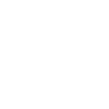
t = 0.00 s
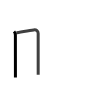
t = 1.75 s
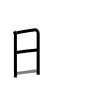
t = 3.50 s
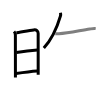
t = 5.50 s
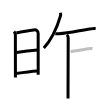
t = 7.25 s
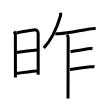
t = 9.00 s

The animated SVG that drew these frames (rendered in a browser with its animation timeline set to each time). Animation: 9 SMIL elements (animate=9); one cycle of 9.00 s.

<svg width="109px" height="109px" viewBox="0 0 px 109px" xmlns="http://www.w3.org/2000/svg" xmlns:xlink="http://www.w3.org/1999/xlink" xml:space="preserve" version="1.1"  baseProfile="full">
<path d="M14.02,31.44c0.96,0.96,1.36,2.31,1.36,3.72c0,0.85,0.03,26.76,0.04,37.59c0,2.78,0.01,4.56,0.01,4.68" style="fill:none;stroke:black;stroke-width:3;opacity:0">
  <animate attributeType="CSS" attributeName="opacity" from="0" to="1" begin="0s" dur="1s" repeatCount="Indefinite" fill="freeze" />
</path>
<path d="M16.38,32.82c1.34-0.1,11.98-2.09,17.26-2.89c2.86-0.43,4.52,1.07,4.52,3.58c0,5.86,0.02,24.4,0.02,35.99c0,1.98,0,3.77,0,5.25" style="fill:none;stroke:black;stroke-width:3;opacity:0">
  <animate attributeType="CSS" attributeName="opacity" from="0" to="1" begin="1s" dur="1s" repeatCount="Indefinite" fill="freeze" />
</path>
<path d="M16.43,52.48c6.57-1.1,16.32-2.23,20.94-2.56" style="fill:none;stroke:black;stroke-width:3;opacity:0">
  <animate attributeType="CSS" attributeName="opacity" from="0" to="1" begin="2s" dur="1s" repeatCount="Indefinite" fill="freeze" />
</path>
<path d="M16.07,73.56c6.18-0.94,14.05-2.06,21.29-2.54" style="fill:none;stroke:black;stroke-width:3;opacity:0">
  <animate attributeType="CSS" attributeName="opacity" from="0" to="1" begin="3s" dur="1s" repeatCount="Indefinite" fill="freeze" />
</path>
<path d="M60.5,12.75c0.25,1.12,0.25,2.16-0.09,3.31C58,24.25,52.34,38.62,43.81,48" style="fill:none;stroke:black;stroke-width:3;opacity:0">
  <animate attributeType="CSS" attributeName="opacity" from="0" to="1" begin="4s" dur="1s" repeatCount="Indefinite" fill="freeze" />
</path>
<path d="M55.36,33.67c1.39,0.2,2.64,0.18,3.48,0.12c10-0.69,22.52-3.61,30.91-4.76c1.92-0.26,4.02-0.7,5.96-0.4" style="fill:none;stroke:black;stroke-width:3;opacity:0">
  <animate attributeType="CSS" attributeName="opacity" from="0" to="1" begin="5s" dur="1s" repeatCount="Indefinite" fill="freeze" />
</path>
<path d="M66.91,34.71c1,1,1.28,2.29,1.28,3.38c0,0.82-0.12,38.29-0.16,54.16c-0.01,2.96-0.01,5.17-0.01,6.25" style="fill:none;stroke:black;stroke-width:3;opacity:0">
  <animate attributeType="CSS" attributeName="opacity" from="0" to="1" begin="6s" dur="1s" repeatCount="Indefinite" fill="freeze" />
</path>
<path d="M70.57,51.69c5.18-0.94,11.68-1.94,17.53-2.88c1.38-0.22,2.89-0.43,4.37-0.07" style="fill:none;stroke:black;stroke-width:3;opacity:0">
  <animate attributeType="CSS" attributeName="opacity" from="0" to="1" begin="7s" dur="1s" repeatCount="Indefinite" fill="freeze" />
</path>
<path d="M69.99,69.44c3.76-0.44,12.76-1.69,21.36-2.63c0.77-0.08,2.75-0.16,3.13-0.07" style="fill:none;stroke:black;stroke-width:3;opacity:0">
  <animate attributeType="CSS" attributeName="opacity" from="0" to="1" begin="8s" dur="1s" repeatCount="Indefinite" fill="freeze" />
</path>
</svg>
